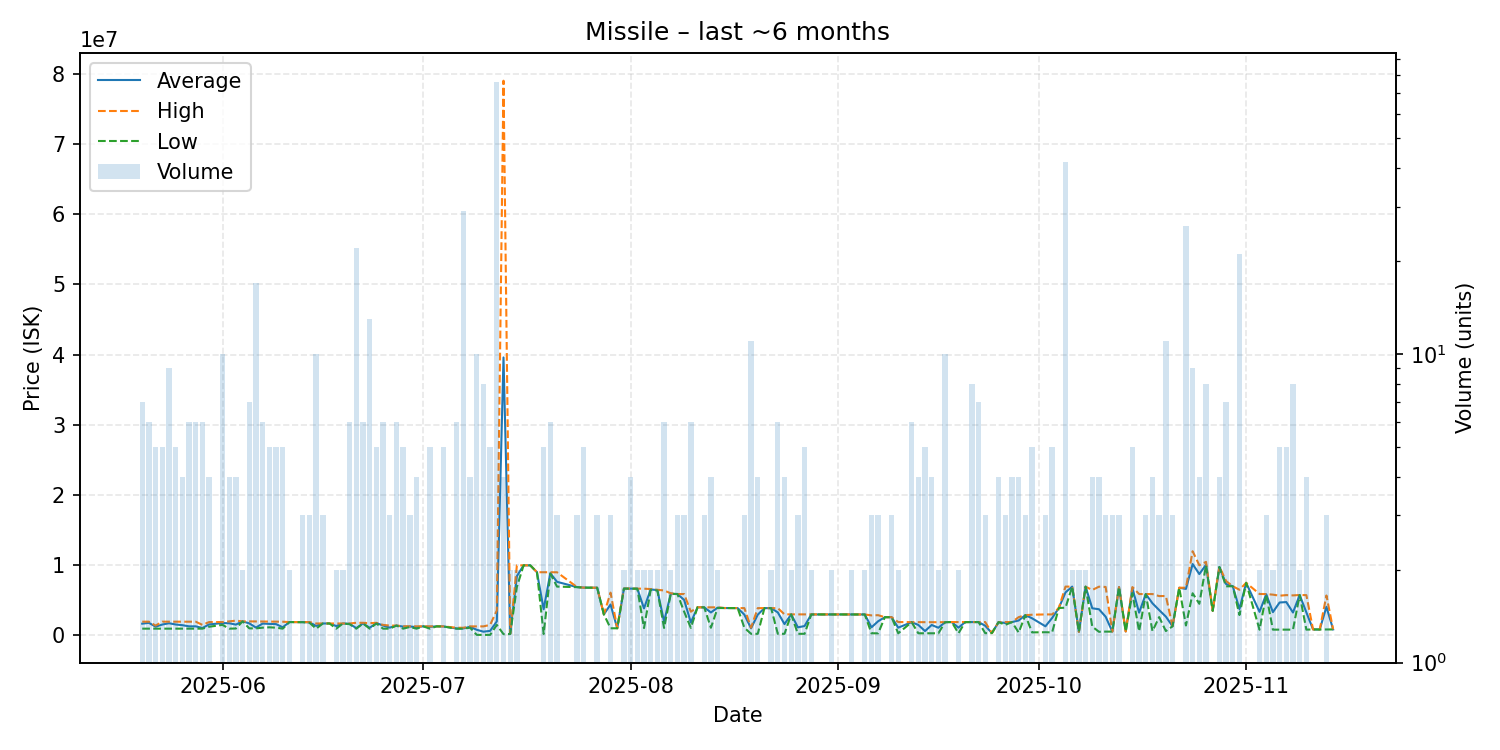

Source data for this figure (header and first rows):
date, average, highest, lowest, order_count, volume
2025-05-20, 1671057, 1955000, 960200, 7, 7
2025-05-21, 1789717, 1956000, 960300, 5, 6
2025-05-22, 1244120, 1400000, 960300, 4, 5
2025-05-23, 1546400, 1955000, 960500, 5, 5
2025-05-24, 1732989, 1954000, 960950, 9, 9
2025-05-25, 1555240, 1949000, 961600, 5, 5
2025-05-26, 1455350, 1949000, 961700, 3, 4
2025-05-27, 1290967, 1949500, 961700, 3, 6
2025-05-28, 1291183, 1950000, 961750, 6, 6
2025-05-29, 1051250, 1499000, 961700, 2, 6
2025-05-30, 1565175, 1899500, 1230850, 4, 4
2025-06-01, 1759570, 1900000, 1501000, 10, 10
2025-06-02, 1731000, 2000000, 962000, 3, 4
2025-06-03, 1539750, 2098000, 981500, 3, 4
2025-06-04, 1998500, 1999000, 1998000, 2, 2
2025-06-05, 1715000, 2000000, 1003000, 7, 7
2025-06-06, 1116235, 1988000, 1000000, 5, 17
2025-06-07, 1685000, 1977000, 1101000, 6, 6
2025-06-08, 1639400, 1973000, 1150500, 5, 5
2025-06-09, 1610000, 1949000, 1101000, 4, 5
2025-06-10, 1157880, 1948000, 960350, 5, 5
2025-06-11, 1899000, 1899000, 1899000, 2, 2
2025-06-13, 1890667, 1896000, 1880000, 3, 3
2025-06-14, 1863667, 1896000, 1799000, 3, 3
2025-06-15, 1350010, 1700000, 960800, 8, 10
2025-06-16, 1696667, 1700000, 1690000, 2, 3
2025-06-17, 1700000, 1700000, 1700000, 1, 1
2025-06-18, 1330150, 1700000, 960300, 2, 2
2025-06-19, 1699500, 1700000, 1699000, 2, 2
2025-06-20, 1649500, 1699000, 1600000, 2, 6
2025-06-21, 1036073, 1796000, 960000, 7, 22
2025-06-22, 1715333, 1793000, 1700000, 6, 6
2025-06-23, 1080962, 1746000, 960000, 4, 13
2025-06-24, 1753600, 1790000, 1699000, 4, 5
2025-06-25, 1408517, 1498000, 960100, 5, 6
2025-06-26, 1106733, 1400000, 960100, 3, 3
2025-06-27, 1399333, 1400000, 1399000, 5, 6
2025-06-28, 1251220, 1299000, 960100, 5, 5
2025-06-29, 1266000, 1299000, 1200000, 2, 3
2025-06-30, 1184800, 1289000, 960200, 4, 4
2025-07-01, 1290000, 1290000, 1290000, 1, 1
2025-07-02, 1219820, 1284500, 960100, 5, 5
2025-07-03, 1290000, 1290000, 1290000, 1, 1
2025-07-04, 1275800, 1285000, 1270000, 5, 5
2025-07-06, 981600, 1089000, 960100, 5, 6
2025-07-07, 995759, 1090000, 960000, 4, 29
2025-07-08, 1224750, 1284000, 1100000, 4, 4
2025-07-09, 800528, 1284000, 75320, 7, 10
2025-07-10, 528838, 1285000, 75340, 4, 8
2025-07-11, 644422, 1498000, 75370, 3, 5
2025-07-12, 1998852, 3549500, 1498000, 18, 76
2025-07-13, 39587250, 79000000, 174500, 3, 4
2025-07-14, 200100, 200100, 200100, 2, 2
2025-07-15, 8439500, 9980000, 6899000, 2, 2
2025-07-16, 9980000, 9980000, 9980000, 1, 1
2025-07-17, 9977000, 9977000, 9977000, 1, 1
2025-07-18, 8999000, 8999000, 8999000, 1, 1
2025-07-19, 3721540, 8997500, 204200, 5, 5
2025-07-20, 8864000, 8995000, 8798500, 6, 6
2025-07-21, 7630333, 8991000, 6950000, 3, 3
... 109 more rows
